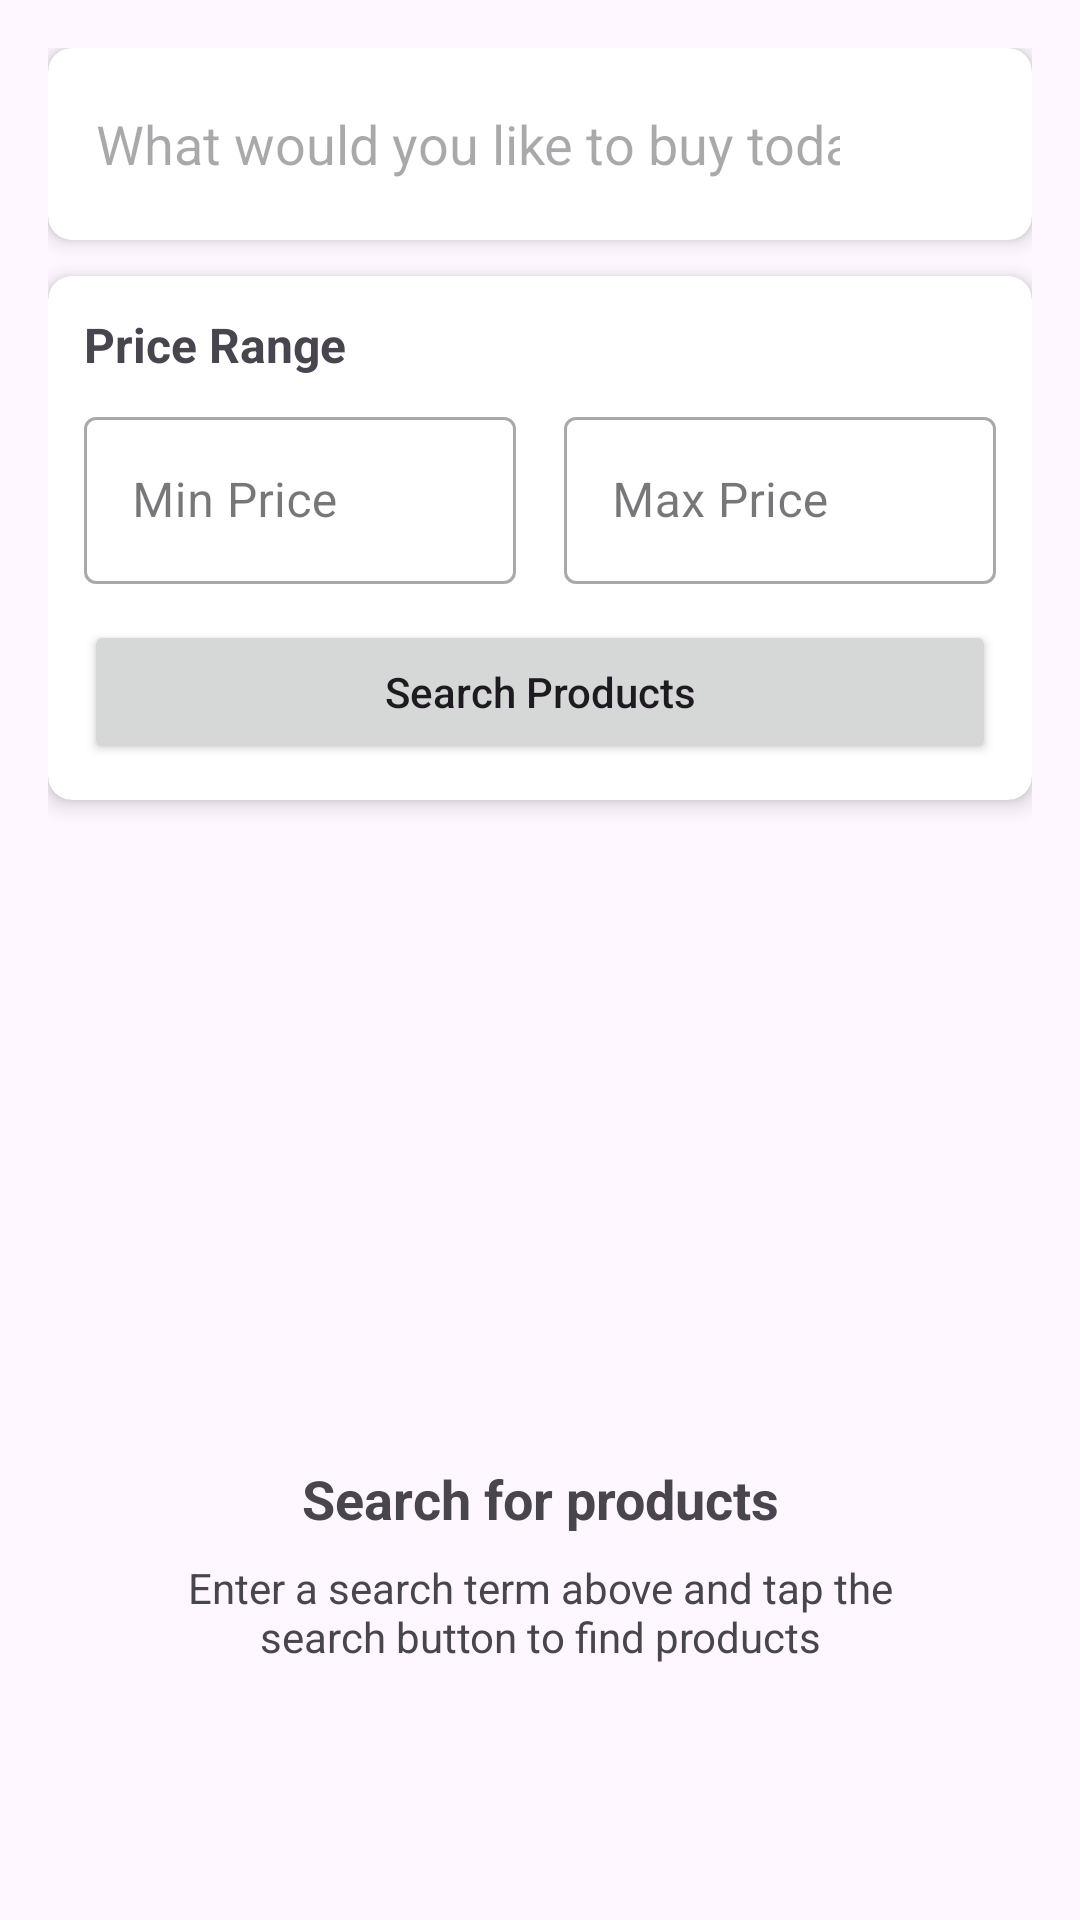

Reconstruct the res/layout file that produces this screen, plus the resources it refers to.
<!-- AndroidManifest.xml: application theme Theme.CommerzAi -->
<!-- res/layout/fragment_ai_search.xml -->
<?xml version="1.0" encoding="utf-8"?>
<LinearLayout xmlns:android="http://schemas.android.com/apk/res/android"
    xmlns:app="http://schemas.android.com/apk/res-auto"
    android:layout_width="match_parent"
    android:layout_height="match_parent"
    android:orientation="vertical"
    android:padding="16dp">

    
    <androidx.cardview.widget.CardView
        android:layout_width="match_parent"
        android:layout_height="wrap_content"
        android:layout_marginBottom="12dp"
        app:cardCornerRadius="8dp"
        app:cardElevation="4dp">

        <LinearLayout
            android:layout_width="match_parent"
            android:layout_height="wrap_content"
            android:orientation="horizontal"
            android:padding="8dp">

            <EditText
                android:id="@+id/searchInput"
                android:layout_width="0dp"
                android:layout_height="48dp"
                android:layout_weight="1"
                android:background="@null"
                android:hint="What would you like to buy today?"
                android:inputType="text"
                android:padding="8dp" />

            <ImageButton
                android:id="@+id/searchButton"
                android:layout_width="48dp"
                android:layout_height="48dp"
                android:background="?attr/selectableItemBackgroundBorderless"
                android:src="@drawable/ic_search" />
        </LinearLayout>
    </androidx.cardview.widget.CardView>

    
    <androidx.cardview.widget.CardView
        android:id="@+id/priceRangeCard"
        android:layout_width="match_parent"
        android:layout_height="wrap_content"
        android:layout_marginBottom="16dp"
        app:cardCornerRadius="8dp"
        app:cardElevation="4dp">

        <LinearLayout
            android:layout_width="match_parent"
            android:layout_height="wrap_content"
            android:orientation="vertical"
            android:padding="12dp">

            <TextView
                android:layout_width="match_parent"
                android:layout_height="wrap_content"
                android:text="Price Range"
                android:textStyle="bold"
                android:textSize="16sp"
                android:layout_marginBottom="8dp" />

            <LinearLayout
                android:layout_width="match_parent"
                android:layout_height="wrap_content"
                android:orientation="horizontal">

                <com.google.android.material.textfield.TextInputLayout
                    android:layout_width="0dp"
                    android:layout_height="wrap_content"
                    android:layout_weight="1"
                    android:layout_marginEnd="8dp"
                    android:hint="Min Price"
                    style="@style/Widget.MaterialComponents.TextInputLayout.OutlinedBox">

                    <com.google.android.material.textfield.TextInputEditText
                        android:id="@+id/minPriceInput"
                        android:layout_width="match_parent"
                        android:layout_height="wrap_content"
                        android:inputType="numberDecimal" />

                </com.google.android.material.textfield.TextInputLayout>

                <com.google.android.material.textfield.TextInputLayout
                    android:layout_width="0dp"
                    android:layout_height="wrap_content"
                    android:layout_weight="1"
                    android:layout_marginStart="8dp"
                    android:hint="Max Price"
                    style="@style/Widget.MaterialComponents.TextInputLayout.OutlinedBox">

                    <com.google.android.material.textfield.TextInputEditText
                        android:id="@+id/maxPriceInput"
                        android:layout_width="match_parent"
                        android:layout_height="wrap_content"
                        android:inputType="numberDecimal" />

                </com.google.android.material.textfield.TextInputLayout>
            </LinearLayout>

            <Button
                android:id="@+id/applyFiltersButton"
                android:layout_width="match_parent"
                android:layout_height="wrap_content"
                android:layout_marginTop="12dp"
                android:text="Search Products"
                android:textAllCaps="false" />
        </LinearLayout>
    </androidx.cardview.widget.CardView>

    
    <ProgressBar
        android:id="@+id/progressBar"
        android:layout_width="wrap_content"
        android:layout_height="wrap_content"
        android:layout_gravity="center"
        android:visibility="gone" />
        
    
    <LinearLayout
        android:id="@+id/emptyStateLayout"
        android:layout_width="match_parent"
        android:layout_height="match_parent"
        android:gravity="center"
        android:orientation="vertical"
        android:padding="24dp">
        
        <ImageView
            android:layout_width="120dp"
            android:layout_height="120dp"
            android:src="@drawable/placeholder_image"
            android:alpha="0.5"
            android:contentDescription="Empty state image" />
            
        <TextView
            android:layout_width="match_parent"
            android:layout_height="wrap_content"
            android:text="Search for products"
            android:textSize="18sp"
            android:textStyle="bold"
            android:gravity="center"
            android:layout_marginTop="16dp"/>
            
        <TextView
            android:layout_width="match_parent"
            android:layout_height="wrap_content"
            android:text="Enter a search term above and tap the search button to find products"
            android:textSize="14sp"
            android:gravity="center"
            android:layout_marginTop="8dp"/>
    </LinearLayout>

    
    <androidx.recyclerview.widget.RecyclerView
        android:id="@+id/searchResultsRecyclerView"
        android:layout_width="match_parent"
        android:layout_height="0dp"
        android:layout_weight="1"
        android:clipToPadding="false"
        android:paddingBottom="16dp"
        android:nestedScrollingEnabled="true"
        android:visibility="gone" />

</LinearLayout>
<!-- resources referenced by this layout -->
<resources>
  <style name="Theme.CommerzAi" parent="Base.Theme.CommerzAi" />
  <style name="Base.Theme.CommerzAi" parent="Theme.Material3.DayNight.NoActionBar">
          
          
      </style>
</resources>
